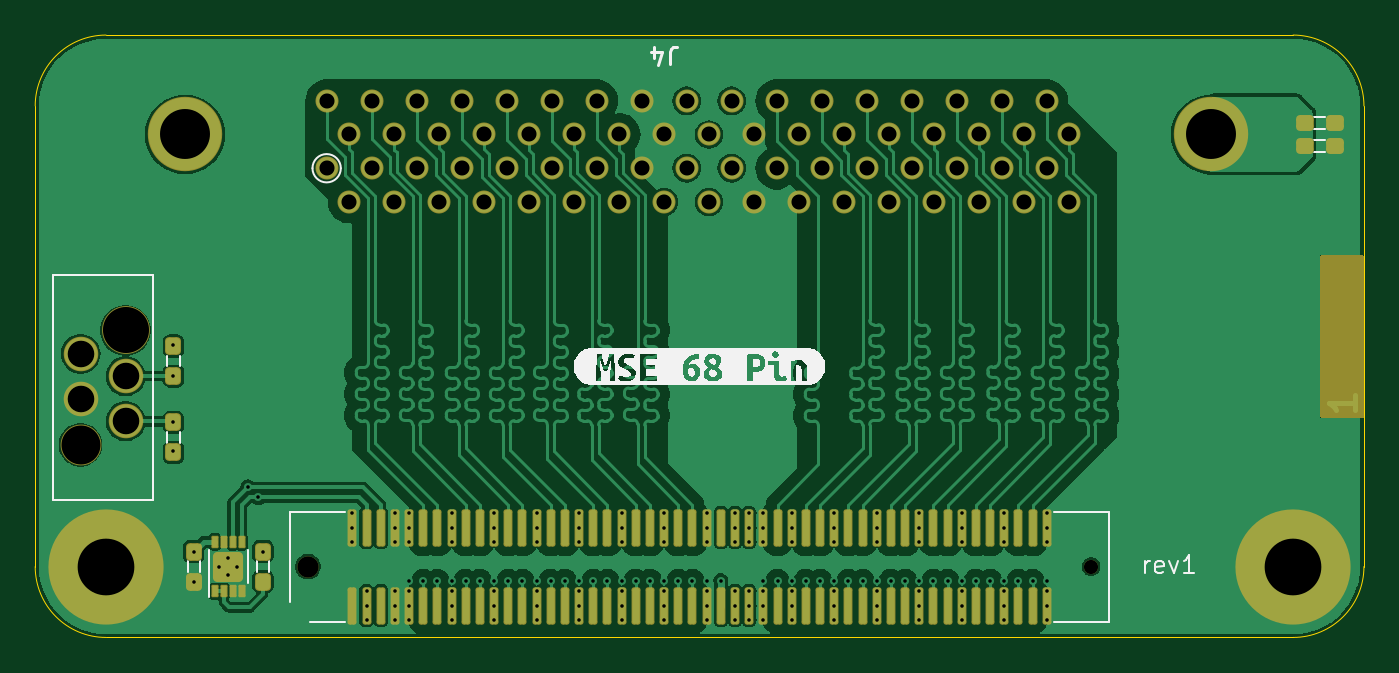
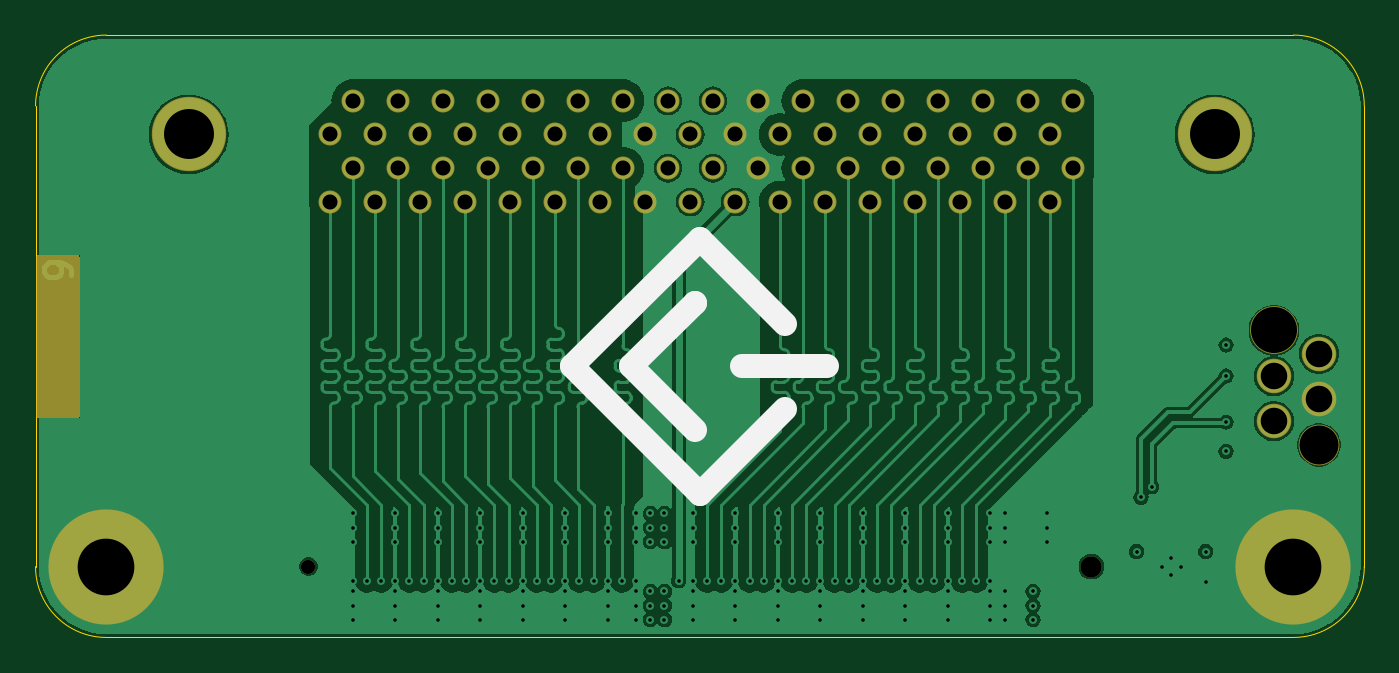
Circuit board: 10 layer files. Board 75.0 x 34.0 mm.
- bottom_copper: mse-68-hd-B_Cu.gbl (121378 bytes)
- bottom_mask: mse-68-hd-B_Mask.gbs (3126 bytes)
- paste: mse-68-hd-B_Paste.gbp (485 bytes)
- bottom_silk: mse-68-hd-B_Silkscreen.gbo (3542 bytes)
- outline: mse-68-hd-Edge_Cuts.gm1 (939 bytes)
- top_copper: mse-68-hd-F_Cu.gtl (186313 bytes)
- top_mask: mse-68-hd-F_Mask.gts (7441 bytes)
- paste: mse-68-hd-F_Paste.gtp (4916 bytes)
- top_silk: mse-68-hd-F_Silkscreen.gto (19644 bytes)
- drill: mse-68-hd.drl (3944 bytes)

=== bottom_copper: mse-68-hd-B_Cu.gbl (121378 bytes, source omitted) ===
=== bottom_mask: mse-68-hd-B_Mask.gbs ===
G04 #@! TF.GenerationSoftware,KiCad,Pcbnew,8.0.6*
G04 #@! TF.CreationDate,2024-11-07T02:27:38-08:00*
G04 #@! TF.ProjectId,mse-68-hd,6d73652d-3638-42d6-9864-2e6b69636164,1*
G04 #@! TF.SameCoordinates,Original*
G04 #@! TF.FileFunction,Soldermask,Bot*
G04 #@! TF.FilePolarity,Negative*
%FSLAX46Y46*%
G04 Gerber Fmt 4.6, Leading zero omitted, Abs format (unit mm)*
G04 Created by KiCad (PCBNEW 8.0.6) date 2024-11-07 02:27:38*
%MOMM*%
%LPD*%
G01*
G04 APERTURE LIST*
%ADD10C,0.800000*%
%ADD11C,1.200000*%
%ADD12C,1.300000*%
%ADD13C,4.200000*%
%ADD14C,6.500000*%
%ADD15C,2.300000*%
%ADD16C,2.700000*%
%ADD17C,1.950000*%
G04 APERTURE END LIST*
D10*
G04 #@! TO.C,J1*
X-15400000Y4000000D03*
D11*
X-59600000Y4000000D03*
G04 #@! TD*
D12*
G04 #@! TO.C,J4*
X-58550000Y26484001D03*
X-57280000Y24579000D03*
X-56010000Y26484001D03*
X-54739999Y24579000D03*
X-53470000Y26484001D03*
X-52199999Y24579000D03*
X-50930000Y26484000D03*
X-49659999Y24579000D03*
X-48390000Y26484001D03*
X-47119999Y24579000D03*
X-45850000Y26484001D03*
X-44579998Y24579000D03*
X-43310000Y26484001D03*
X-42039999Y24579000D03*
X-40770000Y26484000D03*
X-39499999Y24579000D03*
X-38230000Y26484000D03*
X-36959999Y24579000D03*
X-35690000Y26484001D03*
X-34420000Y24579000D03*
X-33150000Y26484001D03*
X-31879999Y24579000D03*
X-30610000Y26484001D03*
X-29339999Y24579000D03*
X-28070000Y26484000D03*
X-26799999Y24579000D03*
X-25530000Y26484001D03*
X-24259999Y24579000D03*
X-22990000Y26484001D03*
X-21719998Y24579000D03*
X-20450000Y26484001D03*
X-19179999Y24579000D03*
X-17910000Y26484000D03*
X-16639999Y24579000D03*
X-58550000Y30294000D03*
X-57280000Y28389000D03*
X-56010000Y30294000D03*
X-54740000Y28389000D03*
X-53470000Y30294000D03*
X-52200000Y28389000D03*
X-50930000Y30294000D03*
X-49660000Y28389000D03*
X-48390000Y30294000D03*
X-47120000Y28389000D03*
X-45850000Y30294000D03*
X-44580000Y28389000D03*
X-43310000Y30294000D03*
X-42040000Y28389000D03*
X-40770000Y30294000D03*
X-39500000Y28389000D03*
X-38230000Y30294000D03*
X-36960000Y28389000D03*
X-35690000Y30294000D03*
X-34420000Y28389000D03*
X-33150000Y30294000D03*
X-31880000Y28389000D03*
X-30610000Y30294000D03*
X-29340000Y28389000D03*
X-28070000Y30294000D03*
X-26800000Y28389000D03*
X-25530000Y30294000D03*
X-24260000Y28389000D03*
X-22990000Y30294000D03*
X-21720000Y28389000D03*
X-20450000Y30294000D03*
X-19180000Y28389000D03*
X-17910000Y30294000D03*
X-16640000Y28389000D03*
D13*
X-8639000Y28389000D03*
X-66550000Y28389000D03*
G04 #@! TD*
D14*
G04 #@! TO.C,H4*
X-4000000Y4000000D03*
G04 #@! TD*
D15*
G04 #@! TO.C,J3*
X-72440000Y10870000D03*
D16*
X-69900000Y17340000D03*
D17*
X-72440000Y16010000D03*
X-69900000Y14740000D03*
X-72440000Y13470000D03*
X-69900000Y12200000D03*
G04 #@! TD*
D14*
G04 #@! TO.C,H3*
X-71000000Y4000000D03*
G04 #@! TD*
G36*
X-56961Y21580315D02*
G01*
X-11206Y21527511D01*
X0Y21476000D01*
X0Y12524000D01*
X-19685Y12456961D01*
X-72489Y12411206D01*
X-124000Y12400000D01*
X-2376000Y12400000D01*
X-2443039Y12419685D01*
X-2488794Y12472489D01*
X-2500000Y12524000D01*
X-2500000Y21476000D01*
X-2480315Y21543039D01*
X-2427511Y21588794D01*
X-2376000Y21600000D01*
X-124000Y21600000D01*
X-56961Y21580315D01*
G37*
M02*

=== paste: mse-68-hd-B_Paste.gbp ===
G04 #@! TF.GenerationSoftware,KiCad,Pcbnew,8.0.6*
G04 #@! TF.CreationDate,2024-11-07T02:27:38-08:00*
G04 #@! TF.ProjectId,mse-68-hd,6d73652d-3638-42d6-9864-2e6b69636164,1*
G04 #@! TF.SameCoordinates,Original*
G04 #@! TF.FileFunction,Paste,Bot*
G04 #@! TF.FilePolarity,Positive*
%FSLAX46Y46*%
G04 Gerber Fmt 4.6, Leading zero omitted, Abs format (unit mm)*
G04 Created by KiCad (PCBNEW 8.0.6) date 2024-11-07 02:27:38*
%MOMM*%
%LPD*%
G01*
G04 APERTURE LIST*
G04 APERTURE END LIST*
M02*

=== bottom_silk: mse-68-hd-B_Silkscreen.gbo ===
G04 #@! TF.GenerationSoftware,KiCad,Pcbnew,8.0.6*
G04 #@! TF.CreationDate,2024-11-07T02:27:38-08:00*
G04 #@! TF.ProjectId,mse-68-hd,6d73652d-3638-42d6-9864-2e6b69636164,1*
G04 #@! TF.SameCoordinates,Original*
G04 #@! TF.FileFunction,Legend,Bot*
G04 #@! TF.FilePolarity,Positive*
%FSLAX46Y46*%
G04 Gerber Fmt 4.6, Leading zero omitted, Abs format (unit mm)*
G04 Created by KiCad (PCBNEW 8.0.6) date 2024-11-07 02:27:38*
%MOMM*%
%LPD*%
G01*
G04 APERTURE LIST*
%ADD10C,1.350000*%
%ADD11C,0.800000*%
%ADD12C,1.200000*%
%ADD13C,1.300000*%
%ADD14C,4.200000*%
%ADD15C,6.500000*%
%ADD16C,2.300000*%
%ADD17C,2.700000*%
%ADD18C,1.950000*%
G04 APERTURE END LIST*
D10*
X-37499999Y8100000D02*
X-30300000Y15300000D01*
X-42300000Y12899999D02*
X-37499999Y8100000D01*
X-44699999Y15300000D02*
X-39899999Y15300000D01*
X-30300000Y15300000D02*
X-37499999Y22499999D01*
X-33607288Y15299999D02*
X-37200000Y18892711D01*
X-37207287Y11700000D02*
X-33607288Y15299999D01*
X-37499999Y22499999D02*
X-42300000Y17700000D01*
X-37200000Y18892711D02*
X-37200000Y18899999D01*
%LPC*%
D11*
G04 #@! TO.C,J1*
X-15400000Y4000000D03*
D12*
X-59600000Y4000000D03*
G04 #@! TD*
D13*
G04 #@! TO.C,J4*
X-58550000Y26484001D03*
X-57280000Y24579000D03*
X-56010000Y26484001D03*
X-54739999Y24579000D03*
X-53470000Y26484001D03*
X-52199999Y24579000D03*
X-50930000Y26484000D03*
X-49659999Y24579000D03*
X-48390000Y26484001D03*
X-47119999Y24579000D03*
X-45850000Y26484001D03*
X-44579998Y24579000D03*
X-43310000Y26484001D03*
X-42039999Y24579000D03*
X-40770000Y26484000D03*
X-39499999Y24579000D03*
X-38230000Y26484000D03*
X-36959999Y24579000D03*
X-35690000Y26484001D03*
X-34420000Y24579000D03*
X-33150000Y26484001D03*
X-31879999Y24579000D03*
X-30610000Y26484001D03*
X-29339999Y24579000D03*
X-28070000Y26484000D03*
X-26799999Y24579000D03*
X-25530000Y26484001D03*
X-24259999Y24579000D03*
X-22990000Y26484001D03*
X-21719998Y24579000D03*
X-20450000Y26484001D03*
X-19179999Y24579000D03*
X-17910000Y26484000D03*
X-16639999Y24579000D03*
X-58550000Y30294000D03*
X-57280000Y28389000D03*
X-56010000Y30294000D03*
X-54740000Y28389000D03*
X-53470000Y30294000D03*
X-52200000Y28389000D03*
X-50930000Y30294000D03*
X-49660000Y28389000D03*
X-48390000Y30294000D03*
X-47120000Y28389000D03*
X-45850000Y30294000D03*
X-44580000Y28389000D03*
X-43310000Y30294000D03*
X-42040000Y28389000D03*
X-40770000Y30294000D03*
X-39500000Y28389000D03*
X-38230000Y30294000D03*
X-36960000Y28389000D03*
X-35690000Y30294000D03*
X-34420000Y28389000D03*
X-33150000Y30294000D03*
X-31880000Y28389000D03*
X-30610000Y30294000D03*
X-29340000Y28389000D03*
X-28070000Y30294000D03*
X-26800000Y28389000D03*
X-25530000Y30294000D03*
X-24260000Y28389000D03*
X-22990000Y30294000D03*
X-21720000Y28389000D03*
X-20450000Y30294000D03*
X-19180000Y28389000D03*
X-17910000Y30294000D03*
X-16640000Y28389000D03*
D14*
X-8639000Y28389000D03*
X-66550000Y28389000D03*
G04 #@! TD*
D15*
G04 #@! TO.C,H4*
X-4000000Y4000000D03*
G04 #@! TD*
D16*
G04 #@! TO.C,J3*
X-72440000Y10870000D03*
D17*
X-69900000Y17340000D03*
D18*
X-72440000Y16010000D03*
X-69900000Y14740000D03*
X-72440000Y13470000D03*
X-69900000Y12200000D03*
G04 #@! TD*
D15*
G04 #@! TO.C,H3*
X-71000000Y4000000D03*
G04 #@! TD*
G36*
X-56961Y21580315D02*
G01*
X-11206Y21527511D01*
X0Y21476000D01*
X0Y12524000D01*
X-19685Y12456961D01*
X-72489Y12411206D01*
X-124000Y12400000D01*
X-2376000Y12400000D01*
X-2443039Y12419685D01*
X-2488794Y12472489D01*
X-2500000Y12524000D01*
X-2500000Y21476000D01*
X-2480315Y21543039D01*
X-2427511Y21588794D01*
X-2376000Y21600000D01*
X-124000Y21600000D01*
X-56961Y21580315D01*
G37*
%LPD*%
M02*

=== outline: mse-68-hd-Edge_Cuts.gm1 ===
G04 #@! TF.GenerationSoftware,KiCad,Pcbnew,8.0.6*
G04 #@! TF.CreationDate,2024-11-07T02:27:38-08:00*
G04 #@! TF.ProjectId,mse-68-hd,6d73652d-3638-42d6-9864-2e6b69636164,1*
G04 #@! TF.SameCoordinates,Original*
G04 #@! TF.FileFunction,Profile,NP*
%FSLAX46Y46*%
G04 Gerber Fmt 4.6, Leading zero omitted, Abs format (unit mm)*
G04 Created by KiCad (PCBNEW 8.0.6) date 2024-11-07 02:27:38*
%MOMM*%
%LPD*%
G01*
G04 APERTURE LIST*
G04 #@! TA.AperFunction,Profile*
%ADD10C,0.050000*%
G04 #@! TD*
G04 APERTURE END LIST*
D10*
X-4000000Y34000000D02*
X-71000000Y34000000D01*
X-71000000Y0D02*
X-4000000Y0D01*
X-75000000Y30000000D02*
G75*
G02*
X-71000000Y34000000I4000000J0D01*
G01*
X0Y4000000D02*
X0Y30000000D01*
X0Y4000000D02*
G75*
G02*
X-4000000Y0I-4000000J0D01*
G01*
X-4000000Y34000000D02*
G75*
G02*
X0Y30000000I0J-4000000D01*
G01*
X-75000000Y4000000D02*
X-75000000Y30000000D01*
X-71000000Y0D02*
G75*
G02*
X-75000000Y4000000I0J4000000D01*
G01*
M02*

=== top_copper: mse-68-hd-F_Cu.gtl (186313 bytes, source omitted) ===
=== top_mask: mse-68-hd-F_Mask.gts (7441 bytes, source omitted) ===
=== paste: mse-68-hd-F_Paste.gtp ===
G04 #@! TF.GenerationSoftware,KiCad,Pcbnew,8.0.6*
G04 #@! TF.CreationDate,2024-11-07T02:27:38-08:00*
G04 #@! TF.ProjectId,mse-68-hd,6d73652d-3638-42d6-9864-2e6b69636164,1*
G04 #@! TF.SameCoordinates,Original*
G04 #@! TF.FileFunction,Paste,Top*
G04 #@! TF.FilePolarity,Positive*
%FSLAX46Y46*%
G04 Gerber Fmt 4.6, Leading zero omitted, Abs format (unit mm)*
G04 Created by KiCad (PCBNEW 8.0.6) date 2024-11-07 02:27:38*
%MOMM*%
%LPD*%
G01*
G04 APERTURE LIST*
G04 Aperture macros list*
%AMRoundRect*
0 Rectangle with rounded corners*
0 $1 Rounding radius*
0 $2 $3 $4 $5 $6 $7 $8 $9 X,Y pos of 4 corners*
0 Add a 4 corners polygon primitive as box body*
4,1,4,$2,$3,$4,$5,$6,$7,$8,$9,$2,$3,0*
0 Add four circle primitives for the rounded corners*
1,1,$1+$1,$2,$3*
1,1,$1+$1,$4,$5*
1,1,$1+$1,$6,$7*
1,1,$1+$1,$8,$9*
0 Add four rect primitives between the rounded corners*
20,1,$1+$1,$2,$3,$4,$5,0*
20,1,$1+$1,$4,$5,$6,$7,0*
20,1,$1+$1,$6,$7,$8,$9,0*
20,1,$1+$1,$8,$9,$2,$3,0*%
G04 Aperture macros list end*
%ADD10RoundRect,0.100000X0.100000X0.900000X-0.100000X0.900000X-0.100000X-0.900000X0.100000X-0.900000X0*%
%ADD11RoundRect,0.200000X0.200000X-0.250000X0.200000X0.250000X-0.200000X0.250000X-0.200000X-0.250000X0*%
%ADD12RoundRect,0.200000X-0.200000X0.250000X-0.200000X-0.250000X0.200000X-0.250000X0.200000X0.250000X0*%
%ADD13RoundRect,0.200000X-0.250000X-0.200000X0.250000X-0.200000X0.250000X0.200000X-0.250000X0.200000X0*%
%ADD14RoundRect,0.125000X0.125000X-0.125000X0.125000X0.125000X-0.125000X0.125000X-0.125000X-0.125000X0*%
%ADD15RoundRect,0.046875X0.103125X-0.253125X0.103125X0.253125X-0.103125X0.253125X-0.103125X-0.253125X0*%
%ADD16RoundRect,0.200000X0.250000X0.200000X-0.250000X0.200000X-0.250000X-0.200000X0.250000X-0.200000X0*%
G04 APERTURE END LIST*
D10*
G04 #@! TO.C,J1*
X-57100000Y1800000D03*
X-57100000Y6200000D03*
X-56300000Y1800001D03*
X-56300000Y6199999D03*
X-55500000Y1800000D03*
X-55500000Y6200000D03*
X-54700001Y1800000D03*
X-54700001Y6200000D03*
X-53900000Y1800000D03*
X-53900000Y6200000D03*
X-53100000Y1800000D03*
X-53100000Y6200000D03*
X-52299999Y1800000D03*
X-52299999Y6200000D03*
X-51500000Y1800000D03*
X-51500000Y6200000D03*
X-50700000Y1800001D03*
X-50700000Y6199999D03*
X-49900000Y1800000D03*
X-49900000Y6200000D03*
X-49100000Y1800000D03*
X-49100000Y6200000D03*
X-48300000Y1800000D03*
X-48300000Y6200000D03*
X-47500000Y1800000D03*
X-47500000Y6200000D03*
X-46699999Y1800000D03*
X-46699999Y6200000D03*
X-45900000Y1800000D03*
X-45900000Y6200000D03*
X-45100000Y1800001D03*
X-45100000Y6199999D03*
X-44300000Y1800000D03*
X-44300000Y6200000D03*
X-43500000Y1800000D03*
X-43500000Y6200000D03*
X-42700000Y1800000D03*
X-42700000Y6200000D03*
X-41900000Y1800000D03*
X-41900000Y6200000D03*
X-41099999Y1800000D03*
X-41099999Y6200000D03*
X-40300000Y1800000D03*
X-40300000Y6200000D03*
X-39500000Y1800001D03*
X-39500000Y6199999D03*
X-38700000Y1800000D03*
X-38700000Y6200000D03*
X-37900000Y1800000D03*
X-37900000Y6200000D03*
X-37100000Y1800000D03*
X-37100000Y6200000D03*
X-36300000Y1800000D03*
X-36300000Y6200000D03*
X-35500000Y1800001D03*
X-35500000Y6199999D03*
X-34700000Y1800000D03*
X-34700000Y6200000D03*
X-33900001Y1800000D03*
X-33900001Y6200000D03*
X-33100000Y1800000D03*
X-33100000Y6200000D03*
X-32300000Y1800000D03*
X-32300000Y6200000D03*
X-31500000Y1800000D03*
X-31500000Y6200000D03*
X-30700000Y1800000D03*
X-30700000Y6200000D03*
X-29900000Y1800001D03*
X-29900000Y6199999D03*
X-29100000Y1800000D03*
X-29100000Y6200000D03*
X-28300001Y1800000D03*
X-28300001Y6200000D03*
X-27500000Y1800000D03*
X-27500000Y6200000D03*
X-26700000Y1800000D03*
X-26700000Y6200000D03*
X-25900000Y1800000D03*
X-25900000Y6200000D03*
X-25100000Y1800000D03*
X-25100000Y6200000D03*
X-24300000Y1800001D03*
X-24300000Y6199999D03*
X-23500000Y1800000D03*
X-23500000Y6200000D03*
X-22700001Y1800000D03*
X-22700001Y6200000D03*
X-21900000Y1800000D03*
X-21900000Y6200000D03*
X-21100000Y1800000D03*
X-21100000Y6200000D03*
X-20299999Y1800000D03*
X-20299999Y6200000D03*
X-19500000Y1800000D03*
X-19500000Y6200000D03*
X-18700000Y1800001D03*
X-18700000Y6199999D03*
X-17900000Y1800000D03*
X-17900000Y6200000D03*
G04 #@! TD*
D11*
G04 #@! TO.C,R3*
X-67200000Y10450000D03*
X-67200000Y12150000D03*
G04 #@! TD*
D12*
G04 #@! TO.C,R2*
X-67200000Y16450000D03*
X-67200000Y14750000D03*
G04 #@! TD*
D13*
G04 #@! TO.C,R4*
X-3350000Y27750000D03*
X-1650000Y27750000D03*
G04 #@! TD*
D11*
G04 #@! TO.C,C1*
X-66050000Y3150000D03*
X-66050000Y4850000D03*
G04 #@! TD*
G04 #@! TO.C,R1*
X-62150000Y3150000D03*
X-62150000Y4850000D03*
G04 #@! TD*
D14*
G04 #@! TO.C,U1*
X-64550000Y3550000D03*
X-63650000Y3550000D03*
X-64100000Y4000000D03*
X-64550000Y4450000D03*
X-63650000Y4450000D03*
D15*
X-64850001Y2600000D03*
X-64350000Y2600000D03*
X-63850000Y2600000D03*
X-63349999Y2600000D03*
X-63349999Y5400000D03*
X-63850000Y5400000D03*
X-64350000Y5400000D03*
X-64850001Y5400000D03*
G04 #@! TD*
D16*
G04 #@! TO.C,C2*
X-1650000Y29050000D03*
X-3350000Y29050000D03*
G04 #@! TD*
M02*

=== top_silk: mse-68-hd-F_Silkscreen.gto (19644 bytes, source omitted) ===
=== drill: mse-68-hd.drl ===
M48
; DRILL file {KiCad 8.0.6} date 2024-11-07T02:27:39-0800
; FORMAT={-:-/ absolute / metric / decimal}
; #@! TF.CreationDate,2024-11-07T02:27:39-08:00
; #@! TF.GenerationSoftware,Kicad,Pcbnew,8.0.6
; #@! TF.FileFunction,MixedPlating,1,6
FMAT,2
METRIC
; #@! TA.AperFunction,Plated,PTH,ViaDrill
T1C0.200
; #@! TA.AperFunction,Plated,PTH,ComponentDrill
T2C0.850
; #@! TA.AperFunction,Plated,PTH,ComponentDrill
T3C1.500
; #@! TA.AperFunction,Plated,PTH,ComponentDrill
T4C2.820
; #@! TA.AperFunction,Plated,PTH,ComponentDrill
T5C3.200
; #@! TA.AperFunction,NonPlated,NPTH,ComponentDrill
T6C0.800
; #@! TA.AperFunction,NonPlated,NPTH,ComponentDrill
T7C1.200
; #@! TA.AperFunction,NonPlated,NPTH,ComponentDrill
T8C2.200
; #@! TA.AperFunction,NonPlated,NPTH,ComponentDrill
T9C2.600
%
G90
G05
T1
X-67.2Y16.5
X-67.2Y14.75
X-67.2Y12.15
X-67.2Y10.5
X-66.05Y4.85
X-66.05Y3.15
X-64.65Y4.0
X-64.1Y4.5
X-64.1Y3.5
X-63.6Y4.0
X-63.0Y8.5
X-62.4Y7.9
X-62.15Y4.85
X-57.1Y7.0
X-57.1Y6.2
X-57.1Y5.4
X-56.3Y2.6
X-56.3Y1.8
X-56.3Y1.0
X-54.7Y7.0
X-54.7Y6.2
X-54.7Y5.4
X-54.7Y2.6
X-54.7Y1.8
X-54.7Y1.0
X-53.9Y7.0
X-53.9Y6.2
X-53.9Y5.4
X-53.9Y3.2
X-53.9Y2.6
X-53.9Y1.8
X-53.9Y1.0
X-53.1Y3.2
X-52.3Y3.2
X-51.5Y7.0
X-51.5Y6.2
X-51.5Y5.4
X-51.5Y3.2
X-51.5Y2.6
X-51.5Y1.8
X-51.5Y1.0
X-50.7Y3.2
X-49.9Y3.2
X-49.1Y7.0
X-49.1Y6.2
X-49.1Y5.4
X-49.1Y3.2
X-49.1Y2.6
X-49.1Y1.8
X-49.1Y1.0
X-48.3Y3.2
X-47.5Y3.2
X-46.7Y7.0
X-46.7Y6.2
X-46.7Y5.4
X-46.7Y3.2
X-46.7Y2.6
X-46.7Y1.8
X-46.7Y1.0
X-45.9Y3.2
X-45.1Y3.2
X-44.3Y7.0
X-44.3Y6.2
X-44.3Y5.4
X-44.3Y3.2
X-44.3Y2.6
X-44.3Y1.8
X-44.3Y1.0
X-43.5Y3.2
X-42.7Y3.2
X-41.9Y7.0
X-41.9Y6.2
X-41.9Y5.4
X-41.9Y3.2
X-41.9Y2.6
X-41.9Y1.8
X-41.9Y1.0
X-41.1Y3.2
X-40.3Y3.2
X-39.5Y7.0
X-39.5Y6.2
X-39.5Y5.4
X-39.5Y3.2
X-39.5Y2.6
X-39.5Y1.8
X-39.5Y1.0
X-38.7Y3.2
X-37.9Y3.2
X-37.1Y7.0
X-37.1Y6.2
X-37.1Y5.4
X-37.1Y3.2
X-37.1Y2.6
X-37.1Y1.8
X-37.1Y1.0
X-36.3Y3.2
X-35.5Y7.0
X-35.5Y6.2
X-35.5Y5.4
X-35.5Y2.6
X-35.5Y1.8
X-35.5Y1.0
X-34.7Y7.0
X-34.7Y6.2
X-34.7Y5.4
X-34.7Y2.6
X-34.7Y1.8
X-34.7Y1.0
X-33.9Y7.0
X-33.9Y6.2
X-33.9Y5.4
X-33.9Y3.2
X-33.9Y2.6
X-33.9Y1.8
X-33.9Y1.0
X-33.1Y3.2
X-32.3Y7.0
X-32.3Y6.2
X-32.3Y5.4
X-32.3Y3.2
X-32.3Y2.6
X-32.3Y1.8
X-32.3Y1.0
X-31.5Y3.2
X-30.7Y3.2
X-29.9Y7.0
X-29.9Y6.2
X-29.9Y5.4
X-29.9Y3.2
X-29.9Y2.6
X-29.9Y1.8
X-29.9Y1.0
X-29.1Y3.2
X-28.3Y3.2
X-27.5Y7.0
X-27.5Y6.2
X-27.5Y5.4
X-27.5Y3.2
X-27.5Y2.6
X-27.5Y1.8
X-27.5Y1.0
X-26.7Y3.2
X-25.9Y3.2
X-25.1Y7.0
X-25.1Y6.2
X-25.1Y5.4
X-25.1Y3.2
X-25.1Y2.6
X-25.1Y1.8
X-25.1Y1.0
X-24.3Y3.2
X-23.5Y3.2
X-22.7Y7.0
X-22.7Y6.2
X-22.7Y5.4
X-22.7Y3.2
X-22.7Y2.6
X-22.7Y1.8
X-22.7Y1.0
X-21.9Y3.2
X-21.1Y3.2
X-20.3Y7.0
X-20.3Y6.2
X-20.3Y5.4
X-20.3Y3.2
X-20.3Y2.6
X-20.3Y1.8
X-20.3Y1.0
X-19.5Y3.2
X-18.7Y3.2
X-17.9Y7.0
X-17.9Y6.2
X-17.9Y5.4
X-17.9Y3.2
X-17.9Y2.6
X-17.9Y1.8
X-17.9Y1.0
T2
X-58.55Y30.294
X-58.55Y26.484
X-57.28Y28.389
X-57.28Y24.579
X-56.01Y30.294
X-56.01Y26.484
X-54.74Y28.389
X-54.74Y24.579
X-53.47Y30.294
X-53.47Y26.484
X-52.2Y28.389
X-52.2Y24.579
X-50.93Y30.294
X-50.93Y26.484
X-49.66Y28.389
X-49.66Y24.579
X-48.39Y30.294
X-48.39Y26.484
X-47.12Y28.389
X-47.12Y24.579
X-45.85Y30.294
X-45.85Y26.484
X-44.58Y28.389
X-44.58Y24.579
X-43.31Y30.294
X-43.31Y26.484
X-42.04Y28.389
X-42.04Y24.579
X-40.77Y30.294
X-40.77Y26.484
X-39.5Y28.389
X-39.5Y24.579
X-38.23Y30.294
X-38.23Y26.484
X-36.96Y28.389
X-36.96Y24.579
X-35.69Y30.294
X-35.69Y26.484
X-34.42Y28.389
X-34.42Y24.579
X-33.15Y30.294
X-33.15Y26.484
X-31.88Y28.389
X-31.88Y24.579
X-30.61Y30.294
X-30.61Y26.484
X-29.34Y28.389
X-29.34Y24.579
X-28.07Y30.294
X-28.07Y26.484
X-26.8Y28.389
X-26.8Y24.579
X-25.53Y30.294
X-25.53Y26.484
X-24.26Y28.389
X-24.26Y24.579
X-22.99Y30.294
X-22.99Y26.484
X-21.72Y28.389
X-21.72Y24.579
X-20.45Y30.294
X-20.45Y26.484
X-19.18Y28.389
X-19.18Y24.579
X-17.91Y30.294
X-17.91Y26.484
X-16.64Y28.389
X-16.64Y24.579
T3
X-72.44Y16.01
X-72.44Y13.47
X-69.9Y14.74
X-69.9Y12.2
T4
X-66.55Y28.389
X-8.639Y28.389
T5
X-71.0Y4.0
X-4.0Y4.0
T6
X-15.4Y4.0
T7
X-59.6Y4.0
T8
X-72.44Y10.87
T9
X-69.9Y17.34
M30

